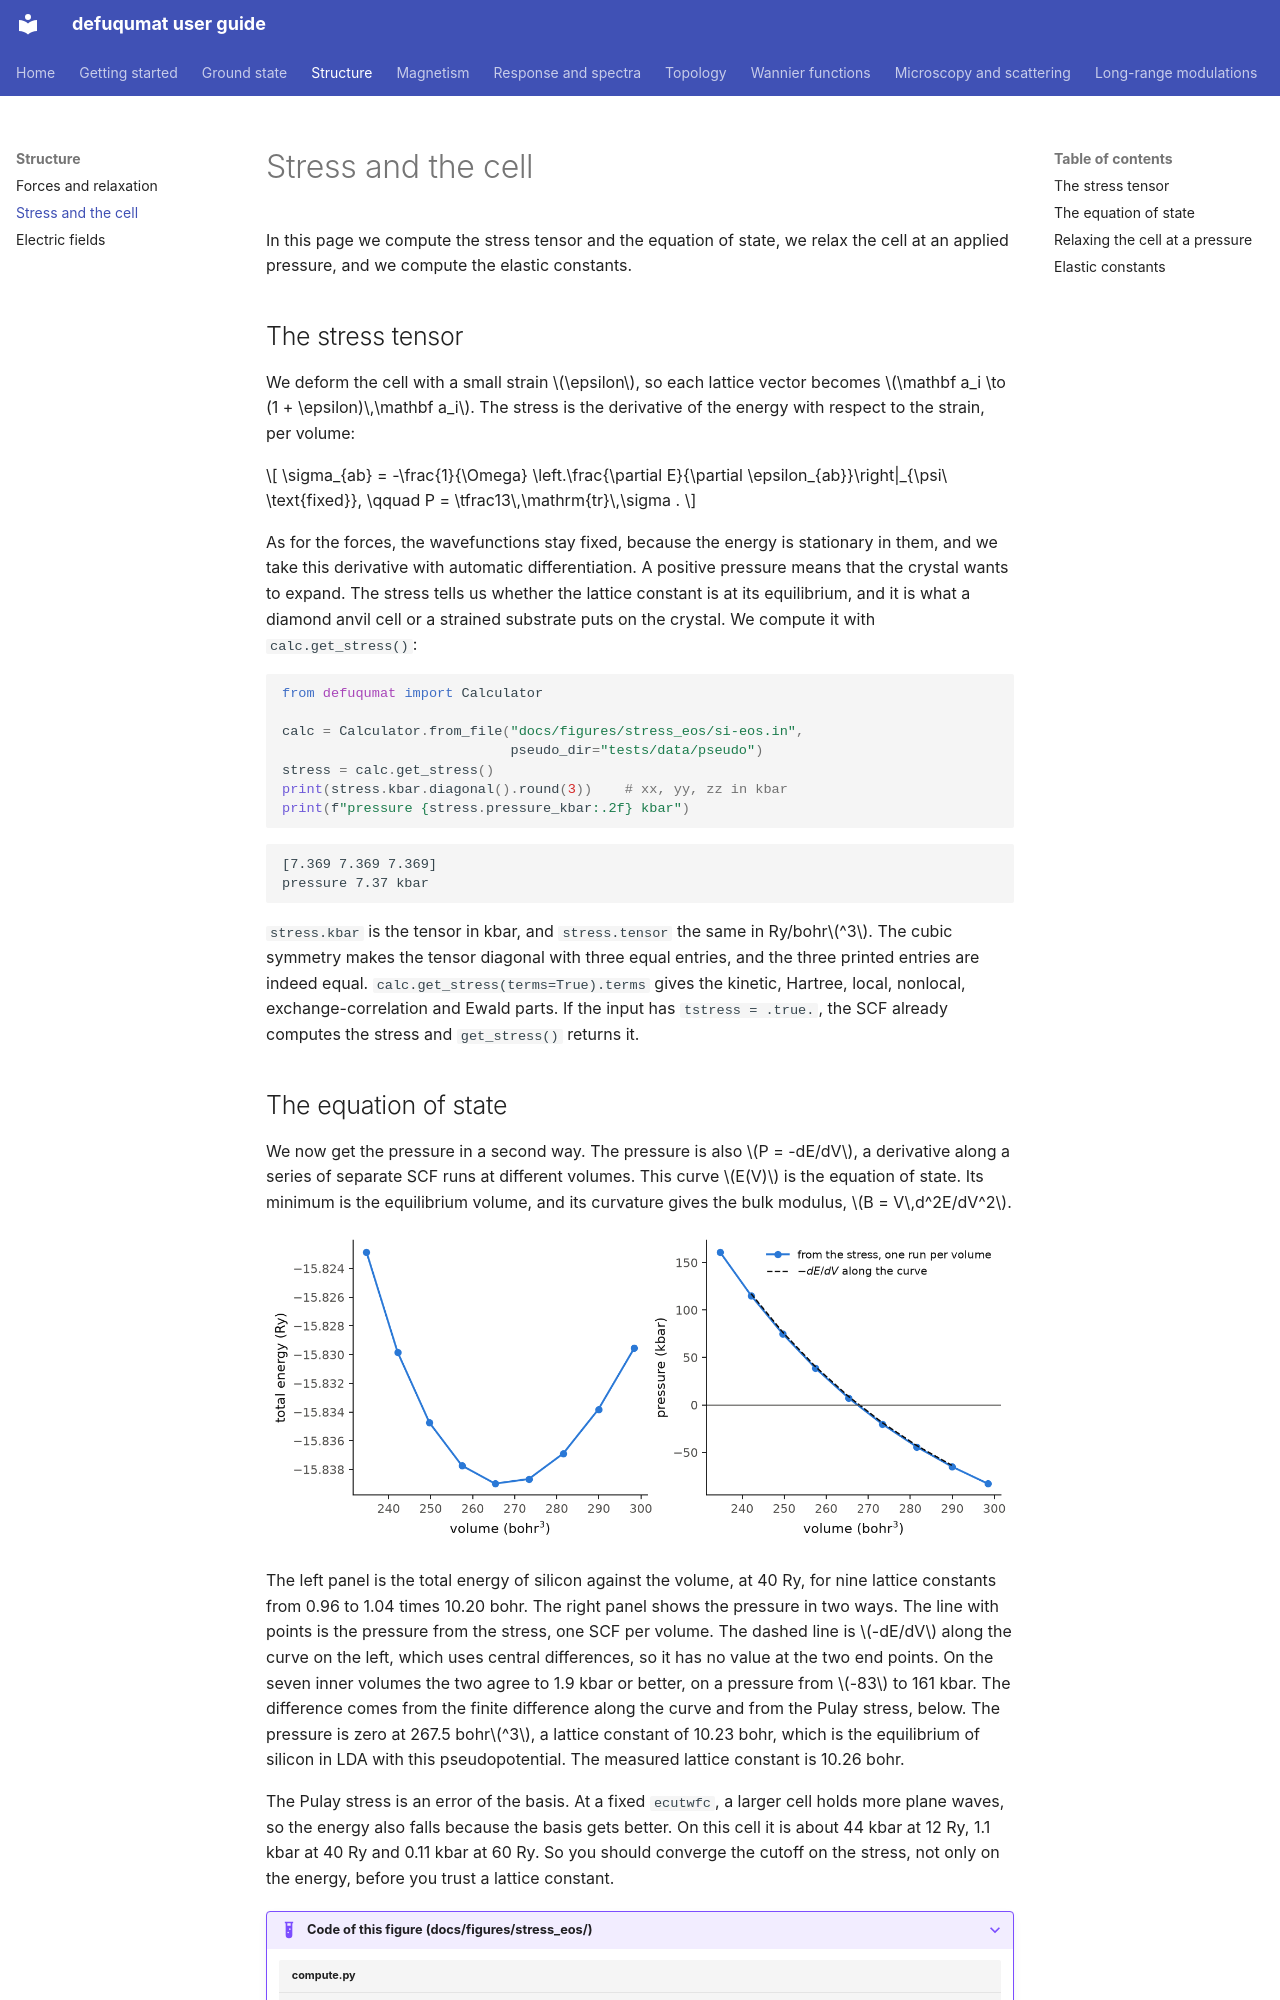

repository: joselado/defuqumat · page: stress/index.html · generator: mkdocs

# Stress and the cell

In this page we compute the stress tensor and the equation of state, we relax
the cell at an applied pressure, and we compute the elastic constants.

## The stress tensor

We deform the cell with a small strain $\epsilon$, so each lattice vector becomes
$\mathbf a_i \to (1 + \epsilon)\,\mathbf a_i$. The stress is the derivative of
the energy with respect to the strain, per volume:

$$
\sigma_{ab} = -\frac{1}{\Omega}
  \left.\frac{\partial E}{\partial \epsilon_{ab}}\right|_{\psi\ \text{fixed}},
\qquad
P = \tfrac13\,\mathrm{tr}\,\sigma .
$$

As for the forces, the wavefunctions stay fixed, because the energy is
stationary in them, and we take this derivative with automatic differentiation.
A positive pressure means that the crystal wants to expand. The stress tells us
whether the lattice constant is at its equilibrium, and it is what a diamond
anvil cell or a strained substrate puts on the crystal. We compute it with
`calc.get_stress()`:

```python
from defuqumat import Calculator

calc = Calculator.from_file("docs/figures/stress_eos/si-eos.in",
                            pseudo_dir="tests/data/pseudo")
stress = calc.get_stress()
print(stress.kbar.diagonal().round(3))    # xx, yy, zz in kbar
print(f"pressure {stress.pressure_kbar:.2f} kbar")
```

```
[7.369 7.369 7.369]
pressure 7.37 kbar
```

`stress.kbar` is the tensor in kbar, and `stress.tensor` the same in
Ry/bohr$^3$. The cubic symmetry makes the tensor diagonal with three equal
entries, and the three printed entries are indeed equal. `calc.get_stress(terms=True).terms` gives
the kinetic, Hartree, local, nonlocal, exchange-correlation and Ewald parts. If
the input has `tstress = .true.`, the SCF already computes the stress and
`get_stress()` returns it.

## The equation of state

We now get the pressure in a second way. The pressure is also $P = -dE/dV$, a
derivative along a series of separate SCF runs at different volumes. This curve
$E(V)$ is the equation of state. Its minimum is the equilibrium volume, and its
curvature gives the bulk modulus, $B = V\,d^2E/dV^2$.

![The equation of state of silicon, and the pressure from the stress and from -dE/dV.](img/stress_eos.png#only-light)
![The equation of state of silicon, and the pressure from the stress and from -dE/dV.](img/stress_eos-dark.png#only-dark)

The left panel is the total energy of silicon against the volume, at 40 Ry, for
nine lattice constants from 0.96 to 1.04 times 10.20 bohr. The right panel shows
the pressure in two ways. The line with points is the pressure from the stress,
one SCF per volume. The dashed line is $-dE/dV$ along the curve on the left,
which uses central differences, so it has no value at the two end points. On the
seven inner volumes the two agree to 1.9 kbar or better, on a pressure from
$-83$ to 161 kbar. The difference comes from the finite difference along the
curve and from the Pulay stress, below. The pressure is zero at 267.5
bohr$^3$, a lattice constant of 10.23 bohr, which is the equilibrium of silicon
in LDA with this pseudopotential. The measured lattice constant is 10.26 bohr.

The Pulay stress is an error of the basis. At a fixed `ecutwfc`, a larger cell
holds more plane waves, so the energy also falls because the basis gets better.
On this cell it is about 44 kbar at 12 Ry, 1.1 kbar at 40 Ry and 0.11 kbar at
60 Ry. So you should converge the cutoff on the stress, not only on the energy,
before you trust a lattice constant.

??? example "Code of this figure (docs/figures/stress_eos/)"

    ```python title="compute.py"
    --8<-- "stress_eos/compute.py"
    ```

    ```python title="plot.py"
    --8<-- "stress_eos/plot.py"
    ```
